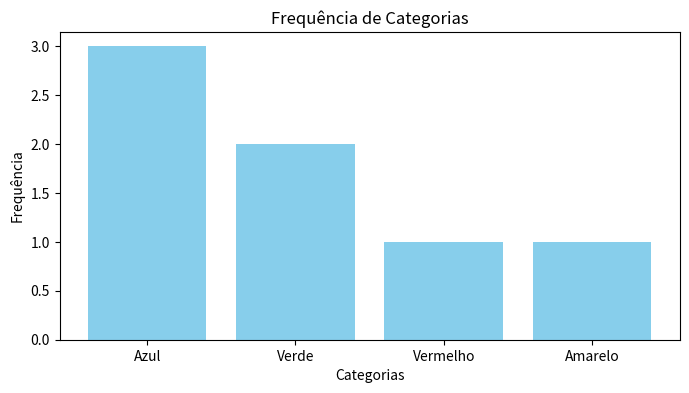
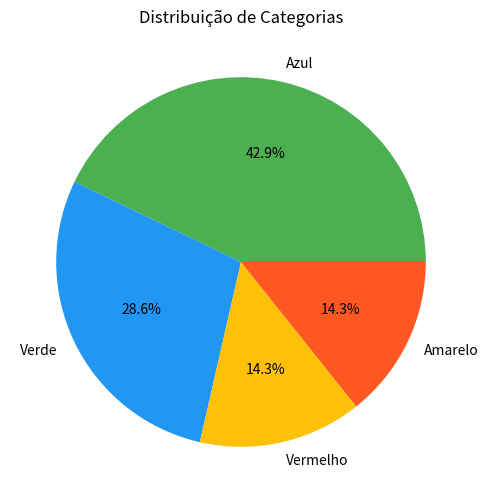
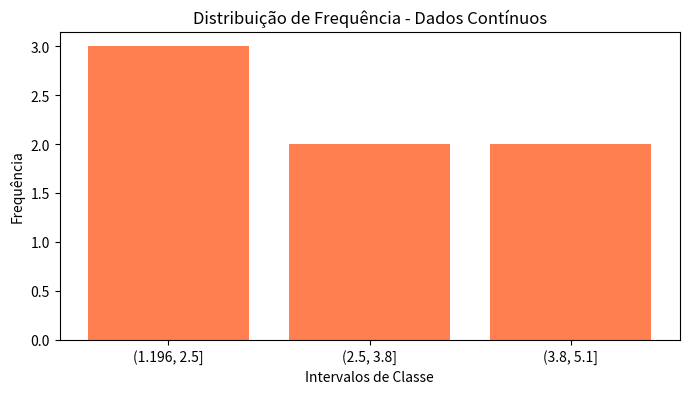
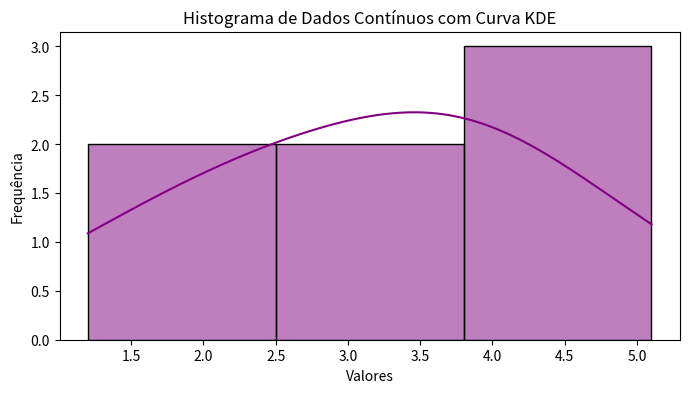

Recreate these plots in Python, in order.
# Importando bibliotecas necessárias
import pandas as pd
import numpy as np
import matplotlib.pyplot as plt
import seaborn as sns

# Passo 1: Criando dados
# Dados categóricos
categorias = ['Azul', 'Verde', 'Azul', 'Vermelho', 'Verde', 'Azul', 'Amarelo']

# Dados contínuos
dados_continuos = [1.2, 2.3, 3.5, 4.0, 5.1, 3.8, 2.5]

# Passo 2: Calculando a tabela de frequência para dados categóricos
tabela_frequencia_categorias = pd.Series(categorias).value_counts()

# Passo 3: Calculando a distribuição de frequência para dados contínuos
intervalos = pd.cut(dados_continuos, bins=3)
tabela_frequencia_continuos = intervalos.value_counts()

# Passo 4: Gráficos para dados categóricos
# Gráfico de barras
plt.figure(figsize=(8, 4))
plt.bar(tabela_frequencia_categorias.index, tabela_frequencia_categorias.values, color='skyblue')
plt.title("Frequência de Categorias")
plt.xlabel("Categorias")
plt.ylabel("Frequência")
plt.show()

# Gráfico de pizza
plt.figure(figsize=(6, 6))
plt.pie(tabela_frequencia_categorias.values, labels=tabela_frequencia_categorias.index, autopct='%1.1f%%', colors=['#4CAF50', '#2196F3', '#FFC107', '#FF5722'])
plt.title("Distribuição de Categorias")
plt.show()

# Passo 5: Gráficos para dados contínuos (distribuição de frequência)
# Gráfico de barras para intervalos de classe
plt.figure(figsize=(8, 4))
plt.bar(tabela_frequencia_continuos.index.astype(str), tabela_frequencia_continuos.values, color='coral')
plt.title("Distribuição de Frequência - Dados Contínuos")
plt.xlabel("Intervalos de Classe")
plt.ylabel("Frequência")
plt.show()

# Passo 6: Usando Seaborn para histogramas
# Histograma de dados contínuos com visual mais detalhado
plt.figure(figsize=(8, 4))
sns.histplot(dados_continuos, bins=3, kde=True, color='purple')
plt.title("Histograma de Dados Contínuos com Curva KDE")
plt.xlabel("Valores")
plt.ylabel("Frequência")
plt.show()